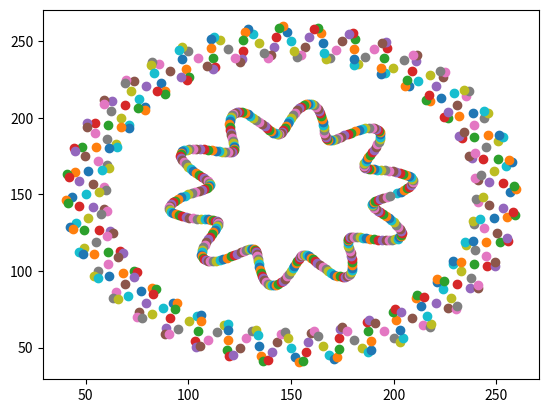

The matplotlib source for this figure:
"""
#python 2.x
"""
import numpy as np
import math
import matplotlib.pyplot as plt


class Point:
    def __init__(self, x=0, y=0):
        self.x = x
        self.y = y


def sineAroundCircle(cx, cy, radius, amplitude, angle, frequency):
    p = Point()
    p.x = cx + (radius + amplitude * np.sin(frequency * angle)) * np.cos(angle)
    p.y = cy + (radius + amplitude * np.sin(frequency * angle)) * np.sin(angle)
    return p


cx = 150
cy = 150
radius = 100
amp = 10
frequency = 40
pt = Point()

fig, ax = plt.subplots()

for i in range(1, 360):
    angle = i * math.pi / 180
    pt = sineAroundCircle(cx, cy, radius, amp, angle, frequency)
    line1, = ax.plot(pt.x, pt.y, 'o')

frequency = 10
radius = 50
for i in range(1, 360):
    angle = i * math.pi / 180
    pt = sineAroundCircle(cx, cy, radius, amp, angle, frequency)
    line2, = ax.plot(pt.x, pt.y, 'o')

plt.show()
